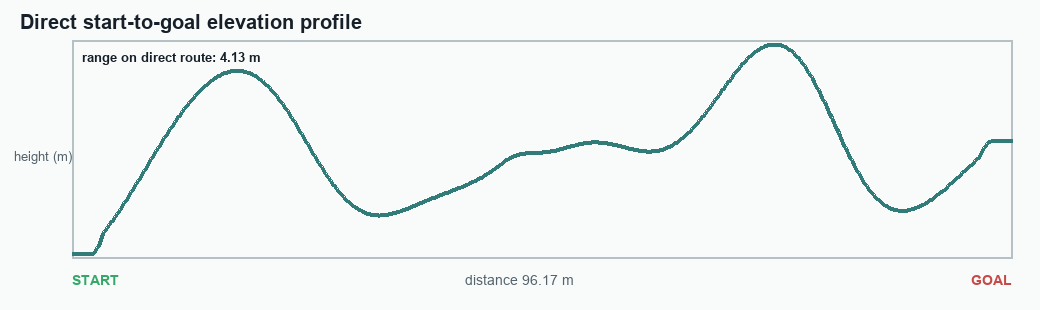

The data file committed next to this chart (first rows):
distance_m, x_m, y_m, height_m
0.000000, -34, -34, -1.935
0.1202, -33.91, -33.91, -1.935
0.2404, -33.83, -33.83, -1.935
0.3606, -33.74, -33.74, -1.935
0.4808, -33.66, -33.66, -1.935
0.601, -33.58, -33.58, -1.935
0.7212, -33.49, -33.49, -1.935
0.8415, -33.41, -33.41, -1.935
0.9617, -33.32, -33.32, -1.935
1.082, -33.23, -33.23, -1.935
1.202, -33.15, -33.15, -1.935
1.322, -33.06, -33.06, -1.935
1.442, -32.98, -32.98, -1.935
1.563, -32.9, -32.9, -1.935
1.683, -32.81, -32.81, -1.935
1.803, -32.73, -32.73, -1.935
1.923, -32.64, -32.64, -1.935
2.044, -32.55, -32.55, -1.934
2.164, -32.47, -32.47, -1.927
2.284, -32.38, -32.38, -1.912
2.404, -32.3, -32.3, -1.889
2.524, -32.22, -32.22, -1.856
2.645, -32.13, -32.13, -1.815
2.765, -32.05, -32.05, -1.767
2.885, -31.96, -31.96, -1.712
3.005, -31.88, -31.88, -1.654
3.125, -31.79, -31.79, -1.595
3.246, -31.7, -31.7, -1.538
3.366, -31.62, -31.62, -1.489
3.486, -31.54, -31.54, -1.45
3.606, -31.45, -31.45, -1.421
3.726, -31.36, -31.36, -1.392
3.847, -31.28, -31.28, -1.362
3.967, -31.2, -31.2, -1.331
4.087, -31.11, -31.11, -1.3
4.207, -31.02, -31.02, -1.268
4.327, -30.94, -30.94, -1.236
4.448, -30.86, -30.86, -1.204
4.568, -30.77, -30.77, -1.171
4.688, -30.68, -30.68, -1.137
4.808, -30.6, -30.6, -1.103
4.929, -30.52, -30.52, -1.069
5.049, -30.43, -30.43, -1.034
5.169, -30.34, -30.34, -0.9989
5.289, -30.26, -30.26, -0.9634
5.409, -30.18, -30.18, -0.9276
5.53, -30.09, -30.09, -0.8915
5.65, -30, -30, -0.8552
5.77, -29.92, -29.92, -0.8185
5.89, -29.84, -29.84, -0.7816
6.01, -29.75, -29.75, -0.7445
6.131, -29.66, -29.66, -0.7072
6.251, -29.58, -29.58, -0.6697
6.371, -29.5, -29.5, -0.632
6.491, -29.41, -29.41, -0.5942
6.611, -29.32, -29.32, -0.5562
6.732, -29.24, -29.24, -0.5181
6.852, -29.16, -29.16, -0.4799
6.972, -29.07, -29.07, -0.4417
7.092, -28.98, -28.98, -0.4033
... 741 more rows
